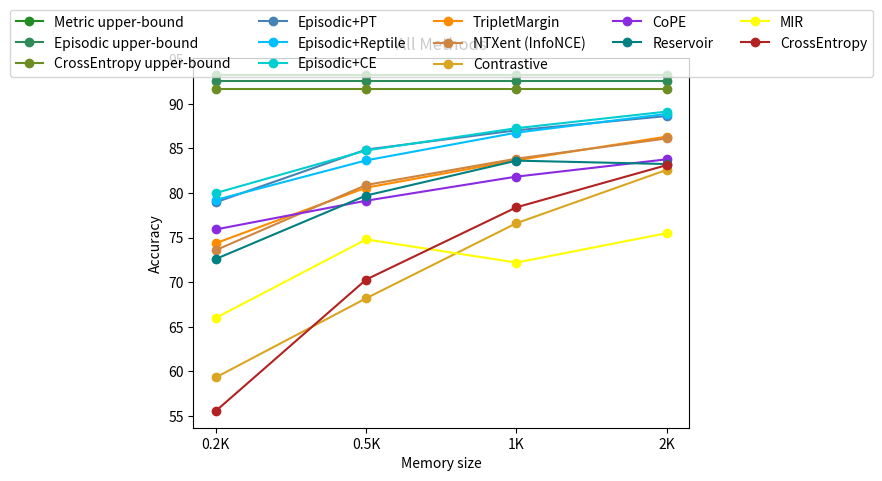

Write Python code to recreate this figure.
import numpy as np
import matplotlib.pyplot as plt

def get_data(dataset):

  if dataset == 'fmnist':
    ## == NTXent (InfoNCE) ===
    data = [
      # upper bounds
      {
        'label': 'Metric upper-bound',
        'mean': np.array([93.24, 93.24, 93.24, 93.24]),
        'std':  np.array([0.10, 0.10, 0.10, 0.10]),
      },
      {
        'label': 'Episodic upper-bound',
        'mean': np.array([92.51, 92.51, 92.51, 92.51]),
        'std':  np.array([0.23, 0.23, 0.23, 0.23]),
      },
      {
        'label': 'CrossEntropy upper-bound',
        'mean': np.array([91.68, 91.68, 91.68, 91.68]),
        'std':  np.array([0.13, 0.13, 0.13, 0.13]),
      },

      # Episodic approaches
      {
        'label': 'Episodic+PT',
        'mean': np.array([78.97, 84.87, 87.03, 88.63]),
        'std':  np.array([1.27, 0.46, 0.45, 0.39]),
      },
      {
        'label': 'Episodic+Reptile',
        'mean': np.array([79.23, 83.66, 86.77, 88.87]),
        'std':  np.array([1.01, 0.52, 0.12, 0.12]),
      },
      {
        'label': 'Episodic+CE',
        'mean': np.array([80.00, 84.77, 87.27, 89.13]),
        'std':  np.array([1.23, 0.29, 0.21, 0.12]),
      },

      # Metric approaches
      {
        'label': 'TripletMargin',
        'mean': np.array([74.38, 80.60, 83.67, 86.33]),
        'std':  np.array([1.70, 2.24, 0.44, 0.71]),
      },
      {
        'label': 'NTXent (InfoNCE)',
        'mean': np.array([73.60, 80.90, 83.85, 86.12]),
        'std':  np.array([0.86, 0.49, 0.51, 0.26]),
      },
      {
        'label': 'Contrastive',
        'mean': np.array([59.33, 68.20, 76.62, 82.60]),
        'std':  np.array([2.80, 3.73, 3.47, 1.67]),
      },

      # Baselines
      {
        'label': 'CoPE',
        'mean': np.array([75.92, 79.14, 81.84, 83.78]),
        'std':  np.array([0.65, 4.99, 2.79, 2.20]),
      },
      {
        'label': 'Reservoir',
        'mean': np.array([72.61, 79.72, 83.63, 83.25]),
        'std':  np.array([1.16, 3.01, 1.22, 0.54]),
      },
      {
        'label': 'MIR',
        'mean': np.array([66.0, 74.8, 72.2, 75.5]),
        'std':  np.array([4.0, 1.7, 5.0, 2.4]),
      },

      # CrossEntropy
      {
        'label': 'CrossEntropy',
        'mean': np.array([55.57, 70.30, 78.40, 83.13]),
        'std':  np.array([2.37, 2.04, 0.41, 1.44]),
      },

    ]
  
  if dataset == 'cifar10':
    ## == NTXent (InfoNCE) ===
    data = [
      {
        'label': 'upper-bound',
        'mean': np.array([77.78, 77.78, 77.78, 77.78]),
        'std':  np.array([0.73, 0.73, 0.73, 0.73]),
      },
      {
        'label': 'distance-based',
        'mean': np.array([38.52, 45.00, 48.83, 56.35]),
        'std':  np.array([0.67, 2.33, 1.15, 2.23]),
      },
      {
        'label': 'classification-based',
        'mean': np.array([22.35, 23.97, 26.52, 36.65]),
        'std':  np.array([1.81, 1.96, 0.74, 5.01]),
      },
    ]

    ## == Contrastive ========
    # data = [
    #   {
    #     'label': 'upper-bound',
    #     'mean': np.array([78.07, 78.07, 78.07, 78.07]),
    #     'std':  np.array([0.36, 0.36, 0.36, 0.36]),
    #   },
    #   {
    #     'label': 'distance-based',
    #     'mean': np.array([36.07, 45.52, 51.90, 59.15]),
    #     'std':  np.array([2.67, 2.47, 3.63, 1.27]),
    #   },
    #   {
    #     'label': 'classification-based',
    #     'mean': np.array([26.88, 34.50, 41.85, 54.85]),
    #     'std':  np.array([2.85, 3.94, 1.05, 2.04]),
    #   },
    # ]
    ## == TripletMargin ======
    # data = [
    #   {
    #     'label': 'upper-bound',
    #     'mean': np.array([80.62, 80.62, 80.62, 80.62]),
    #     'std':  np.array([0.30, 0.30, 0.30, 0.30]),
    #   },
    #   {
    #     'label': 'distance-based',
    #     'mean': np.array([33.50, 41.12, 46.50, 58.67]),
    #     'std':  np.array([2.35, 2.07, 3.10, 2.11]),
    #   },
    #   {
    #     'label': 'classification-based',
    #     'mean': np.array([21.32, 23.43, 28.30, 46.62]),
    #     'std':  np.array([2.61, 3.65, 8.96, 13.76]),
    #   },
    # ]

  if dataset == 'cifar100':
    ## == NTXent (InfoNCE) ===
    # data = [
    #   {
    #     'label': 'upper-bound',
    #     'mean': np.array([54.37, 54.37, 54.37, 54.37]),
    #     'std':  np.array([0.38, 0.38, 0.38, 0.38]),
    #   },
    #   {
    #     'label': 'distance-based',
    #     'mean': np.array([19.42, 25.38, 28.17, 30.30]),
    #     'std':  np.array([1.38, 0.28, 0.46, 0.73]),
    #   },
    #   {
    #     'label': 'classification-based',
    #     'mean': np.array([24.45, 30.68, 34.23, 37.55]),
    #     'std':  np.array([1.34,  0.19, 0.36, 0.54]),
    #   },
    # ]

    ## == Contrastive ========
    # data = [
    #   {
    #     'label': 'upper-bound',
    #     'mean': np.array([56.15, 56.15, 56.15, 56.15]),
    #     'std':  np.array([0.43, 0.43, 0.43, 0.43]),
    #   },
    #   {
    #     'label': 'distance-based',
    #     'mean': np.array([20.80, 26.42, 29.85, 31.75]),
    #     'std':  np.array([0.89, 0.51, 0.72, 0.36]),
    #   },
    #   {
    #     'label': 'classification-based',
    #     'mean': np.array([26.02, 32.12, 35.32, 38.20]),
    #     'std':  np.array([0.45, 0.61, 0.15, 0.73]),
    #   },
    # ]

    ## == TripletMargin ======
    data = [
      {
        'label': 'upper-bound',
        'mean': np.array([57.01, 57.01, 57.01, 57.01]),
        'std':  np.array([0.17, 0.17, 0.17, 0.17]),
      },
      {
        'label': 'distance-based',
        'mean': np.array([20.72, 25.85, 27.95, 30.75]),
        'std':  np.array([0.46, 0.46, 0.30, 0.23]),
      },
      {
        'label': 'classification-based',
        'mean': np.array([24.52, 30.85, 34.62, 37.15]),
        'std':  np.array([0.18, 0.65, 0.48, 0.42]),
      },
    ]

  return data

def main():
  dataset = 'fmnist' #['fmnist', 'cifar10', 'cifar100']
  metric_loss = 'TripletMargin' #['NTXent (InfoNCE)', 'Contrastive', 'TripletMargin']
  methods = [
    'Metric upper-bound',
    'Episodic upper-bound',
    'CrossEntropy upper-bound',

    'Episodic+PT',
    'Episodic+Reptile',
    'Episodic+CE',
    
    'TripletMargin',
    'NTXent (InfoNCE)',
    'Contrastive',

    'CoPE',
    'Reservoir',
    'MIR'

    'CrossEntropy'
  ]
  colors = [
    'forestgreen',
    'seagreen',
    'olivedrab',
  
    'steelblue',
    'deepskyblue',
    'darkturquoise',

    'darkorange',
    'peru',
    'goldenrod',

    'blueviolet',
    'teal',
    'yellow',

    'firebrick'
  ]
  
  x = np.arange(4)
  data = get_data(dataset)

  for idx, method in enumerate(data):
    label = method['label']
    mean = method['mean']
    std = method['std']

    plt.plot(x, mean, '-o', color=colors[idx], label=label)
    # plt.fill_between(
    #   x, mean-std, mean+std,
    #   edgecolor=colors[idx],
    #   facecolor=colors[idx],
    #   alpha=0.2)
  
  # plt.legend(loc='lower right')
  plt.legend(loc='upper center', bbox_to_anchor=(0.5, 1.15),
          ncol=5, fancybox=True, shadow=False)
  plt.title('All Methods')
  plt.xlabel('Memory size')
  plt.ylabel('Accuracy')
 
  plt.xticks(np.arange(4), ['0.2K', '0.5K', '1K', '2K'])
  plt.yticks(np.arange(55, 96, step=5)) # For FMNIST
  # plt.yticks(np.arange(10, 86, step=10)) # For CIFAR10

  # For CIFAR100
  # plt.xticks(np.arange(4), ['2K', '3K', '4K', '5K'])
  # plt.yticks(np.arange(10, 61, step=10)) 


  plt.show()

if __name__ == '__main__':
  main()
  